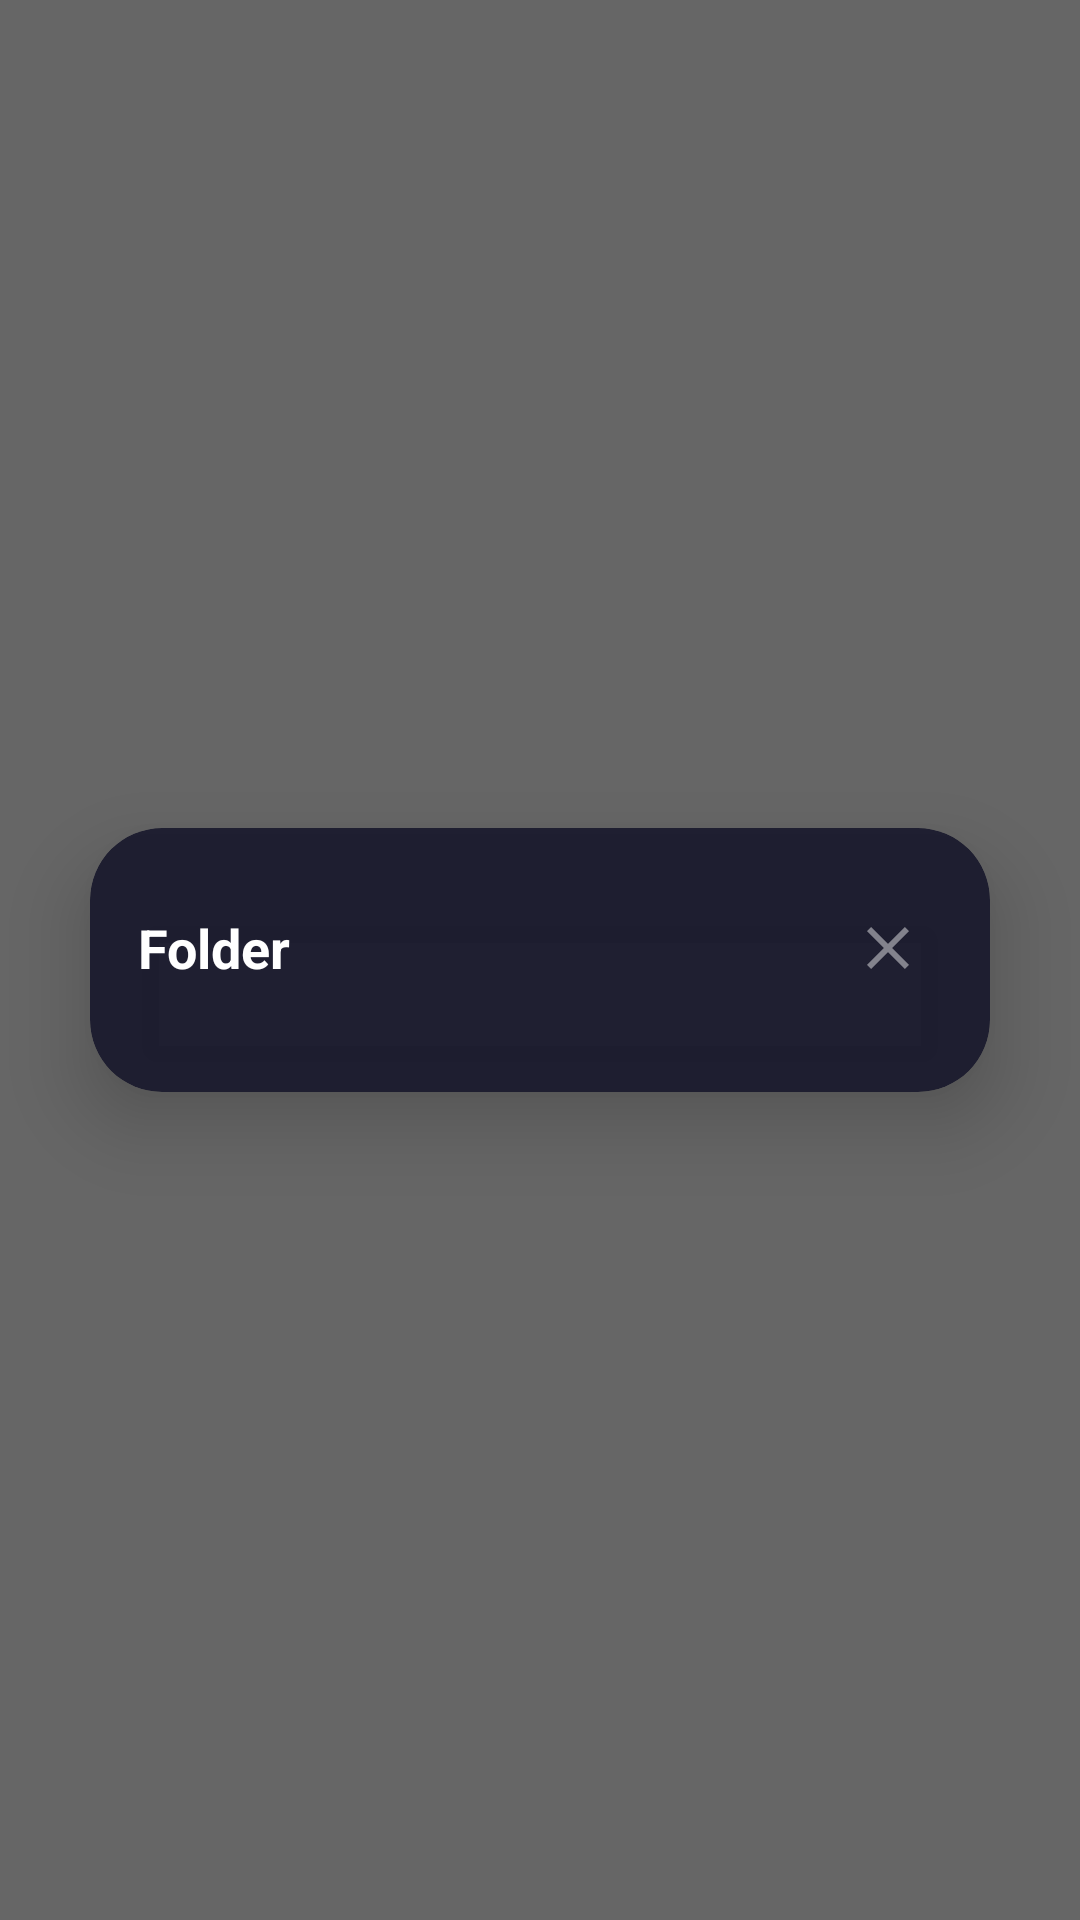

Write the Android layout XML for this screen, with the resource values it uses.
<!-- AndroidManifest.xml: activity theme Theme.NovaaLauncher.Translucent -->
<!-- res/layout/activity_folder.xml -->
<?xml version="1.0" encoding="utf-8"?>
<FrameLayout
    xmlns:android="http://schemas.android.com/apk/res/android"
    xmlns:app="http://schemas.android.com/apk/res-auto"
    android:layout_width="match_parent"
    android:layout_height="match_parent"
    android:background="#99000000"
    android:gravity="center">

    <androidx.cardview.widget.CardView
        android:layout_width="300dp"
        android:layout_height="wrap_content"
        android:layout_gravity="center"
        app:cardCornerRadius="24dp"
        app:cardElevation="16dp"
        app:cardBackgroundColor="#EE1A1A2E">

        <LinearLayout
            android:layout_width="match_parent"
            android:layout_height="wrap_content"
            android:orientation="vertical"
            android:padding="16dp">

            
            <LinearLayout
                android:layout_width="match_parent"
                android:layout_height="48dp"
                android:orientation="horizontal"
                android:gravity="center_vertical">

                <TextView
                    android:id="@+id/tv_folder_name"
                    android:layout_width="0dp"
                    android:layout_height="wrap_content"
                    android:layout_weight="1"
                    android:textSize="18sp"
                    android:textStyle="bold"
                    android:textColor="#FFFFFFFF"
                    android:text="Folder" />

                <EditText
                    android:id="@+id/et_folder_name_edit"
                    android:layout_width="0dp"
                    android:layout_height="wrap_content"
                    android:layout_weight="1"
                    android:textSize="18sp"
                    android:textStyle="bold"
                    android:textColor="#FFFFFFFF"
                    android:background="@null"
                    android:imeOptions="actionDone"
                    android:singleLine="true"
                    android:visibility="gone" />

                <ImageButton
                    android:id="@+id/btn_folder_close"
                    android:layout_width="36dp"
                    android:layout_height="36dp"
                    android:src="@drawable/ic_close"
                    android:background="?attr/selectableItemBackgroundBorderless"
                    app:tint="#AAFFFFFF"
                    android:contentDescription="Close folder" />

            </LinearLayout>

            
            <androidx.recyclerview.widget.RecyclerView
                android:id="@+id/rv_folder_apps"
                android:layout_width="match_parent"
                android:layout_height="wrap_content"
                android:layout_marginTop="8dp"
                android:overScrollMode="never"
                android:nestedScrollingEnabled="false" />

        </LinearLayout>
    </androidx.cardview.widget.CardView>

</FrameLayout>
<!-- resources referenced by this layout -->
<resources>
  <!-- drawable ic_close (drawable) -->
  <?xml version="1.0" encoding="utf-8"?>
  <vector xmlns:android="http://schemas.android.com/apk/res/android"
      android:width="24dp" android:height="24dp"
      android:viewportWidth="24" android:viewportHeight="24">
      <path android:fillColor="#AAFFFFFF"
          android:pathData="M19,6.41L17.59,5 12,10.59 6.41,5 5,6.41
              10.59,12 5,17.59 6.41,19 12,13.41 17.59,19 19,17.59
              13.41,12z"/>
  </vector>
  <style name="Theme.NovaaLauncher.Translucent" parent="Theme.NovaaLauncher">
          <item name="android:windowIsTranslucent">true</item>
          <item name="android:windowBackground">@android:color/transparent</item>
          <item name="android:windowNoTitle">true</item>
          <item name="windowActionBar">false</item>
          <item name="windowNoTitle">true</item>
          <item name="android:statusBarColor">@android:color/transparent</item>
          <item name="android:navigationBarColor">@android:color/transparent</item>
      </style>
  <style name="Theme.NovaaLauncher" parent="Theme.MaterialComponents.DayNight.DarkActionBar">
          <item name="colorPrimary">@color/accent_primary</item>
          <item name="colorPrimaryDark">@color/accent_dark</item>
          <item name="colorAccent">@color/accent_primary</item>
          <item name="android:statusBarColor">@android:color/transparent</item>
          <item name="android:navigationBarColor">@android:color/transparent</item>
          <item name="android:windowLightStatusBar">false</item>
      </style>
  <color name="accent_primary">#6C63FF</color>
  <color name="accent_dark">#4B44CC</color>
</resources>
